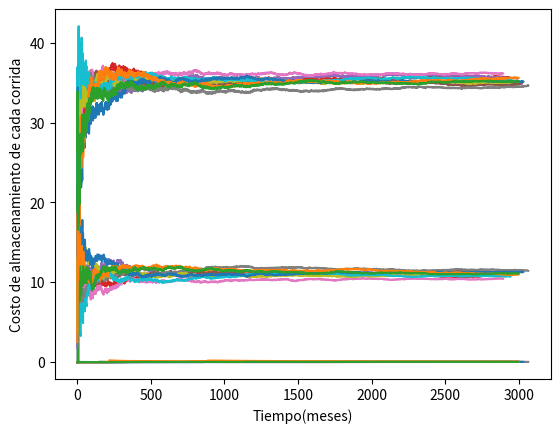

The script that saved this image:

import math
import random
import math
import matplotlib.pyplot as plt
import numpy
import numpy as np
from scipy.stats import expon


 # def random_integer(prob_distrib): FALTA IMPLEMENTAR

sim_time = None;
inv_level = None;
time_last_event = None;
total_ordering_cost = 0;
area_holding = None;
area_shortage = None;
amount = None;
prob_distrib_demmand = None;
smalls = 15;
bigs = 30;
setup_cost = 2;
incremental_cost = None;
minlag = None;
maxlag = None;

avg_holding_cost= None;
avg_holding_cost_array= [];
avg_holding_cost_array_total= [];

avg_ordering_cost= None;
avg_ordering_cost_array = []
avg_ordering_cost_array_total = []

avg_shortage_cost= None;
avg_shortage_cost_array = []
avg_shortage_cost_array_total = []

total_cost = None;
total_cost_array = []

holding_cost = 2;
shortage_cost = 2;
num_delays_required = None;
num_custs_delayed = None;
total_of_delays = None;
time_since_last_event= None;
area_num_in_q = None;
num_in_q = None;
area_server_status = None;
server_status = None;
time_last_event = None;
min_time_next_event= None;
time= None;
next_event_type= None;
min_time_next_event= None;
time_next_event= None;
num_events= None;
num_policies = None;
num_months = 1000;
initial_inv_level = 20


def graficar(list1, msg1, msg2):
    plt.plot(list1)
    plt.xlabel(msg1)
    plt.ylabel(msg2)
    plt.show()

def graficarCorridas(list1,msg1,msg2):
  plt.xlabel(msg1)
  plt.ylabel(msg2)
  for i in range(len(list1)):
      plt.plot(list1[i])
  plt.show()



def inicialize(mean_interdemand):
    global sim_time
    global inv_level
    global time_last_event
    global total_ordering_cost
    global area_holding
    global area_shortage
    global time_next_event  #
    global num_months
    global avg_holding_cost_array
    global avg_shortage_cost_array
    global avg_ordering_cost_array
    global total_cost_array

    sim_time = 0

    #inicializamos las variables de estado

    inv_level = initial_inv_level


    time_last_event = 0

    #inicializamos los contadores estadisticos

    total_ordering_cost = 0
    area_holding = 0
    area_shortage = 0

    #inicializamos la lista de eventos

    time_next_event = [0,0,0,0]

    time_next_event[0] = math.inf
    time_next_event[1] = float(sim_time + numpy.random.exponential(mean_interdemand))
    time_next_event[2] = num_months
    time_next_event[3] = 1

    #Otras inicializaciones

    avg_holding_cost_array = []
    avg_ordering_cost_array = []
    avg_shortage_cost_array = []
    total_cost_array = []


    #Me parece que no es la forma correcta de hacerlo, ademas no esta inicializado como tupla
    #time_next_event.insert(0, math.inf) #Arribo del prox pedido
    #time_next_event.insert(1, float(sim_time + expon(mean_interdemand))) #Arribo de un cliente
    #time_next_event.insert(2, num_months) #Final de la simulacion
    #time_next_event.insert(3, 0) #Evaluaciones de inventario


def order_arrival():
    global amount #
    global inv_level

    #incrementamos el nivel de inventario por la cantidad ordenada
    inv_level += amount

    #dado que ahora no hay ningun pedido pendiente, eliminamos el evento de llegada del pedido de consideracion
    #time_next_event.insert(0, 1*10**(30))
    time_next_event[0] = math.inf



def demand_size(D):
    #generamos un valor entre 0 y 1
    n = random.uniform(0, 1)
    if(n <= D[0]):
        return 1
    elif(n <= D[0] + D[1]):
        return 2
    elif (n <= D[0] + D[1] + D[2]):
        return 3
    elif (n <= D[0] + D[1] + D[2] + D[3]):
        return 4;

def demand(D,mean_interdemand):
    global prob_distrib_demmand #
    global inv_level
    global time_next_event
    global sim_time

    prob_distrib_demmand = [26] #
    cant = demand_size(D)
    inv_level -= cant
    #disminuimos el nivel de inventario por un tama�o de demanda generado
    #inv_level -= random_integer(prob_distrib_demmand)  #FALTA IMPLEMENTAR RANDOM INTEGER
    #programamos la hora de la proxima demanda
    time_next_event[1] = float(sim_time + numpy.random.exponential(mean_interdemand))
    print("Nuevo pedido de un cliente: ", cant)

def evaluate(fixed_cost):
    global smalls  #
    global bigs  #
    global setup_cost  #
    global incremental_cost  #
    global total_ordering_cost
    global minlag  #
    global maxlag  #
    global inv_level
    global amount


    if (inv_level < smalls):
        amount = bigs - inv_level
        #total_ordering_cost += setup_cost + incremental_cost + amount esta linea no se entiende lo que quiere hacer
        total_ordering_cost += amount * setup_cost + fixed_cost
        #avg_ordering_cost_array.append(total_ordering_cost / time_next_event[3])

        time_next_event[0] = float(sim_time + 0.5 + (1-0.5)*random.uniform(0, 1)) #Formula que vimos en clase
        #time_next_event.insert(0, sim_time + random.uniform(minlag, maxlag))
        time_next_event[3] += 1
        print("Se realizara un pedido porque el nivel de inventario es: ",inv_level)

    #time_next_event.insert(3, sim_time + 1)

def report(shortage_cost,num_months):
    global avg_holding_cost
    global avg_ordering_cost
    global avg_shortage_cost
    global num_delays_required  #
    global num_custs_delayed  #
    global total_of_delays  #
    global holding_cost


    #calculamos y escribimos estimaciones de las medidas deseadas de rendimiento
    avg_ordering_cost = total_ordering_cost / time_next_event[2]
    avg_holding_cost = holding_cost * area_holding / time_next_event[2]
    avg_shortage_cost = shortage_cost * area_shortage / time_next_event[2]
    total_cost = avg_ordering_cost + avg_holding_cost + avg_shortage_cost
    #avg_ordering_cost = total_ordering_cost / num_months
    #avg_holding_cost = holding_cost * area_holding / num_months
    #avg_shortage_cost = shortage_cost * area_shortage / num_months

    print("Costo promedio de orden: ", avg_ordering_cost)
    print("Costo promedio de mantenimiento: ", avg_holding_cost)
    print("Costo promedio de faltantes: ", avg_shortage_cost)
    print("Costo total: ", total_cost)



    # A estos me parece que no los pide
    #print("Promedio de clientes en el sistema: ", total_of_delays / num_custs_delayed)

    #print("Promedio de clientes en cola: ", area_num_in_q / sim_time)

    #print("Tiempo Promedio en el sistema: ", area_server_status / num_delays_required)

    #print("N�mero de retrasos completados: ", num_custs_delayed)

    #print("Utilizacion del servidor: ", area_server_status / sim_time)


def update_time_avg_stats():
    global time_since_last_event
    global area_num_in_q  #
    global num_in_q  #
    global area_server_status  #
    global server_status  #
    global time_last_event  #
    global area_holding
    global area_shortage
    global sim_time
    global inv_level
    global time_next_event
    global holding_cost
    global shortage_cost
    global total_ordering_cost

    #calculamos el tiempo desde el ultimo evento y actualizamos el marcador de tiempo del ultimo evento
    time_since_last_event = sim_time - time_last_event
    time_last_event = sim_time

    if(inv_level < 0):
        area_shortage += (inv_level * time_since_last_event)*(-1)
        #area_shortage -= inv_level * time_since_last_event me parece que se deberia sumar en vez de restar
    elif(inv_level > 0 ):
        area_holding += inv_level * time_since_last_event

    avg_shortage_cost_array.append(shortage_cost * area_shortage / time_next_event[3])
    avg_holding_cost_array.append(holding_cost * area_holding / time_next_event[3])
    avg_ordering_cost_array.append(total_ordering_cost / time_next_event[3])



def timing():
    global min_time_next_event
    global sim_time
    global next_event_type
    global min_time_next_event
    global time_next_event
    global num_events


    min_time_next_event=1*10**(29)
    next_event_type=0
    for i in range(num_events):
        if(time_next_event[i]<min_time_next_event):
            min_time_next_event=time_next_event[i]
            next_event_type=i+1
    sim_time=min_time_next_event
    if(min_time_next_event == time_next_event[3]):
        time_next_event[3] +=1;
    if(time_next_event[3] == time_next_event[2]):
        next_event_type = 3



def inputValues():
    mean_interdemand = float(input("Media entre arribos: "))
    num_months = int(input("Numero de Meses: "))
    num_delays_required = int(input("Numero de clientes total: "))


if __name__ == "__main__":
    repetir_bucle = True;
    num_policies = 10 #Supongo que debe ser el numero de simulaciones
    num_events = 4 #esto qué hace? Encima nunca se usa jaja
    D = [1/6,1/3,1/3,1/6]
    for i in range(num_policies):
      #  inputValues()
        inicialize(0.5)
        repetir_bucle = True
        while repetir_bucle:
            # Determinamos el siguiente evento
            timing()
            # Actualizamos acumuladores estad�sticos de promedio de tiempo.
            update_time_avg_stats()
            # Invocamos la funci�n de evento apropiada
            if (next_event_type == 1):
                print("Llegada de mercaderia")
                order_arrival() #Cuando llega la mercaderia
            elif (next_event_type == 2):
                demand(D,0.5) # Cuando nos hacen un pedido
                print("Nos hicieron un pedido")
            elif (next_event_type == 4):
                evaluate(4) #Evaluacion de inventario
                print("Evaluacion de inventario")
            elif (next_event_type == 3):
                report(2,2)
            #repetir_bucle = (next_event_type <= 3)
            repetir_bucle = time_next_event[3] < time_next_event[2]
            # Almacenamos los estadisticos de cada iteracion
        if(i==1):
            graficar(avg_ordering_cost_array, "Tiempo(meses)", "Costo de orden")
            graficar(avg_shortage_cost_array, "Tiempo(meses)", "Costo de faltantes")
            graficar(avg_holding_cost_array, "Tiempo(meses)", "Costo de almacenamiento")
        avg_shortage_cost_array_total.append(avg_shortage_cost_array)
        avg_holding_cost_array_total.append(avg_holding_cost_array)
        avg_ordering_cost_array_total.append(avg_ordering_cost_array)
    graficarCorridas(avg_ordering_cost_array_total, "Tiempo(meses)", "Costo de orden de cada corrida")
    graficarCorridas(avg_shortage_cost_array_total,"Tiempo(meses)", "Costo de faltantes de cada corrida")
    graficarCorridas(avg_holding_cost_array_total, "Tiempo(meses)", "Costo de almacenamiento de cada corrida")



